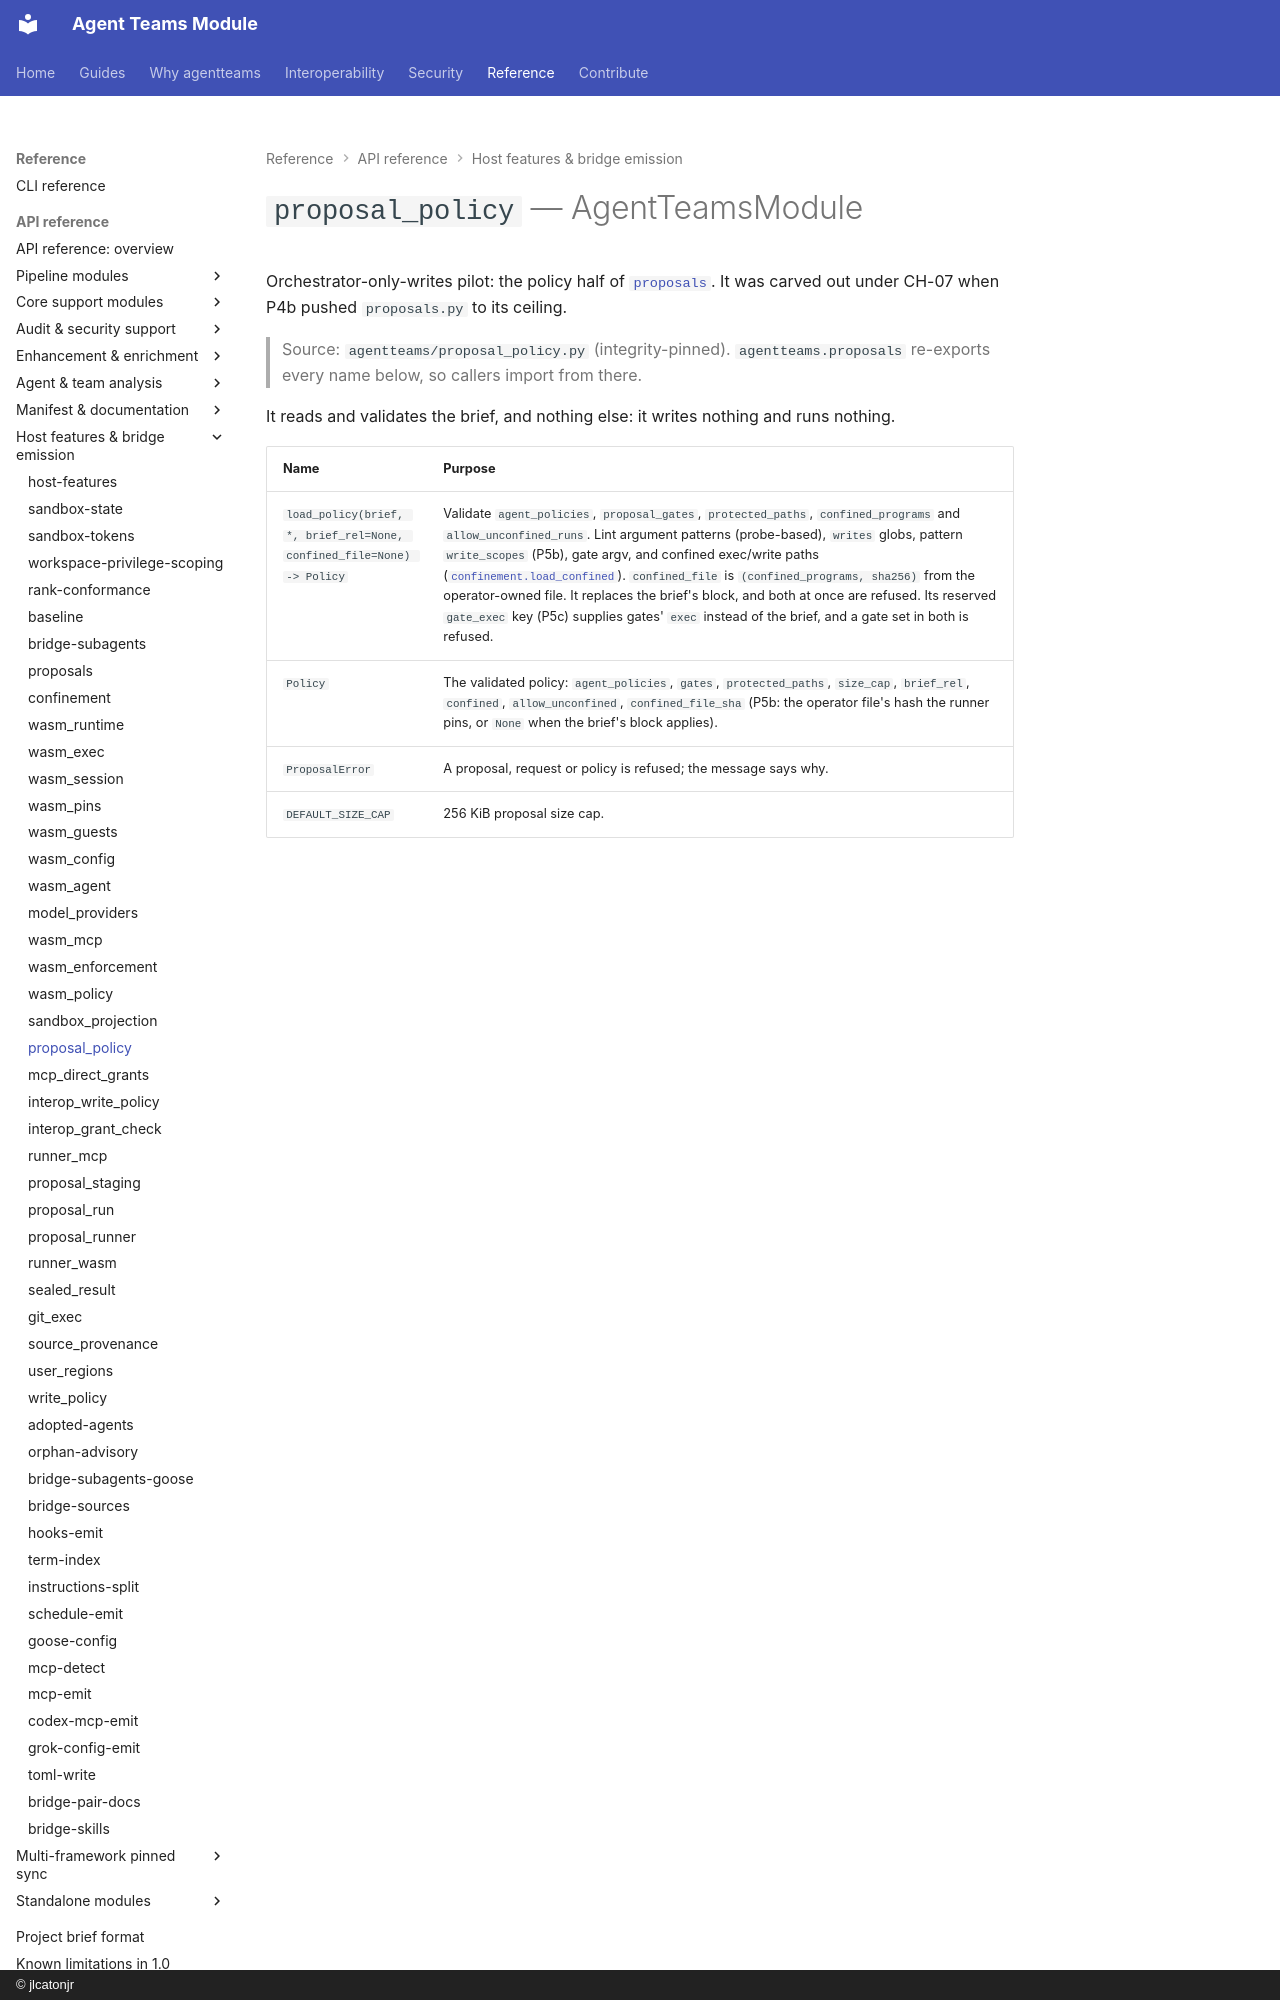

repository: jlcatonjr/agentteams · page: api-reference/proposal-policy/index.html · generator: mkdocs · copyright: © jlcatonjr

# `proposal_policy` — AgentTeamsModule

Orchestrator-only-writes pilot: the policy half of [`proposals`](proposals.md). It was carved out under
CH-07 when P4b pushed `proposals.py` to its ceiling.

> Source: `agentteams/proposal_policy.py` (integrity-pinned). `agentteams.proposals` re-exports every name
> below, so callers import from there.

It reads and validates the brief, and nothing else: it writes nothing and runs nothing.
